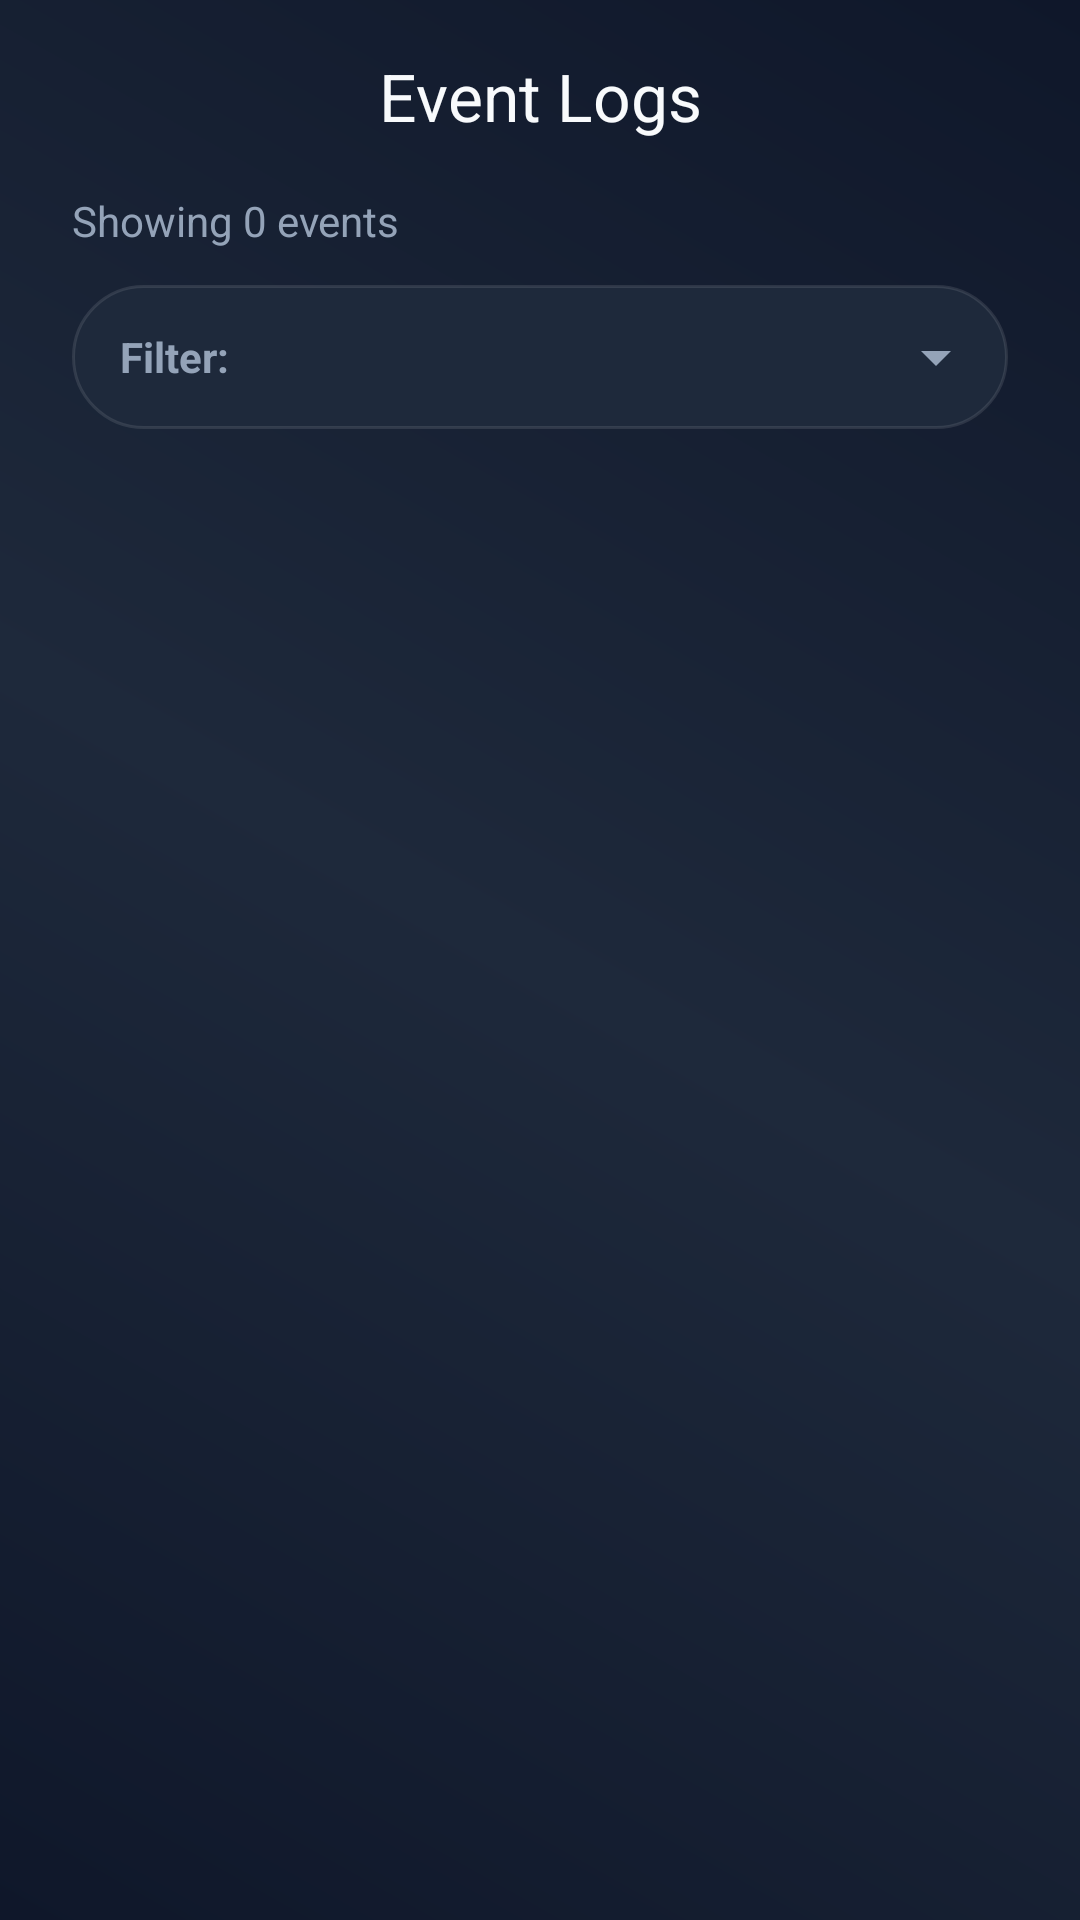

Produce the Android XML layout that renders to this screen, including the resource entries it uses.
<!-- AndroidManifest.xml: application theme Theme.SHIELD -->
<!-- res/layout/activity_log_viewer.xml -->
<?xml version="1.0" encoding="utf-8"?>
<androidx.coordinatorlayout.widget.CoordinatorLayout xmlns:android="http://schemas.android.com/apk/res/android"
    xmlns:app="http://schemas.android.com/apk/res-auto"
    xmlns:tools="http://schemas.android.com/tools"
    android:layout_width="match_parent"
    android:layout_height="match_parent"
    android:background="@drawable/bg_premium">

    <com.google.android.material.appbar.AppBarLayout
        android:layout_width="match_parent"
        android:layout_height="wrap_content"
        android:background="@android:color/transparent">

        <com.google.android.material.appbar.MaterialToolbar
            android:id="@+id/toolbarLogs"
            android:layout_width="match_parent"
            android:layout_height="?attr/actionBarSize"
            app:title="Event Logs"
            app:titleCentered="true"
            app:titleTextColor="@color/text_primary" />

        <LinearLayout
            android:layout_width="match_parent"
            android:layout_height="wrap_content"
            android:orientation="vertical"
            android:paddingHorizontal="24dp"
            android:paddingBottom="16dp">

            <TextView
                android:id="@+id/tvEventCount"
                android:layout_width="wrap_content"
                android:layout_height="wrap_content"
                android:text="Showing 0 events"
                android:textColor="@color/text_secondary"
                android:textSize="14sp" />

            <LinearLayout
                android:layout_width="match_parent"
                android:layout_height="wrap_content"
                android:layout_marginTop="12dp"
                android:background="@drawable/card_bg_premium"
                android:orientation="horizontal"
                android:paddingLeft="16dp"
                android:gravity="center_vertical">
                
                <TextView
                    android:layout_width="wrap_content"
                    android:layout_height="wrap_content"
                    android:text="Filter:"
                    android:textColor="@color/text_secondary"
                    android:textStyle="bold" />

                <Spinner
                    android:id="@+id/spinnerFilter"
                    android:layout_width="match_parent"
                    android:layout_height="48dp"
                    android:paddingHorizontal="8dp"
                    android:backgroundTint="@color/text_secondary" />
            </LinearLayout>
        </LinearLayout>
    </com.google.android.material.appbar.AppBarLayout>

    <androidx.recyclerview.widget.RecyclerView
        android:id="@+id/recyclerViewLogs"
        android:layout_width="match_parent"
        android:layout_height="match_parent"
        android:paddingTop="8dp"
        android:paddingHorizontal="16dp"
        android:clipToPadding="false"
        app:layout_behavior="@string/appbar_scrolling_view_behavior" />

</androidx.coordinatorlayout.widget.CoordinatorLayout>
<!-- resources referenced by this layout -->
<resources>
  <color name="text_primary">#F8FAFC</color>
  <color name="text_secondary">#94A3B8</color>
  <!-- drawable bg_premium (drawable) -->
  <?xml version="1.0" encoding="utf-8"?>
  <shape xmlns:android="http://schemas.android.com/apk/res/android">
      <gradient
          android:startColor="#0F172A"
          android:centerColor="#1E293B"
          android:endColor="#0F172A"
          android:angle="45" />
  </shape>
  <!-- drawable card_bg_premium (drawable) -->
  <?xml version="1.0" encoding="utf-8"?>
  <shape xmlns:android="http://schemas.android.com/apk/res/android">
      <solid android:color="@color/bg_surface" />
      <corners android:radius="24dp" />
      <stroke
          android:width="1dp"
          android:color="@color/glass_white_10" />
  </shape>
  <style name="Theme.SHIELD" parent="Base.Theme.SHIELD" />
  <color name="bg_surface">#1E293B</color>
  <color name="glass_white_10">#1AFFFFFF</color>
  <style name="Base.Theme.SHIELD" parent="Theme.Material3.DayNight.NoActionBar">
          <item name="colorPrimary">@color/primary</item>
          <item name="colorOnPrimary">@color/white</item>
          <item name="colorPrimaryContainer">@color/primary_variant</item>
          <item name="colorSecondary">@color/secondary</item>
          <item name="colorOnSecondary">@color/white</item>
          <item name="android:windowBackground">@color/bg_main</item>
          <item name="android:statusBarColor">@color/bg_main</item>
          <item name="android:navigationBarColor">@color/bg_main</item>
      </style>
  <color name="primary">#6366F1</color>
  <color name="white">#FFFFFFFF</color>
  <color name="primary_variant">#4F46E5</color>
  <color name="secondary">#06B6D4</color>
  <color name="bg_main">#0F172A</color>
</resources>
